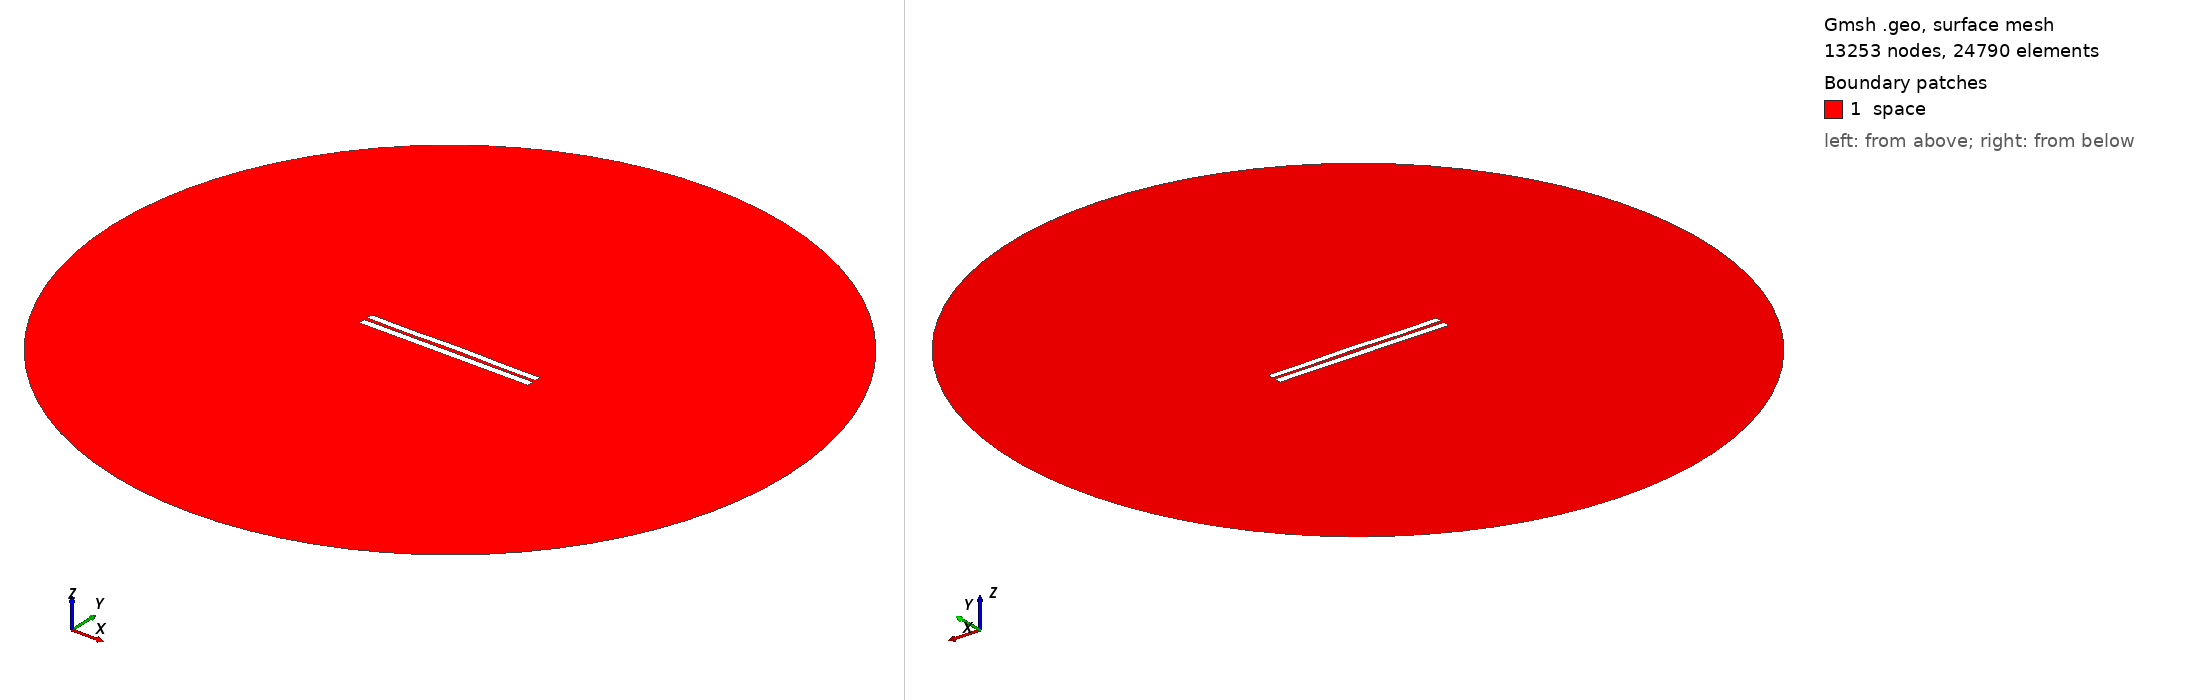

Gmsh geometry script, surface-meshed: 13253 nodes, 24790 surface elements. Boundary patches (legend numbers): 1 space. Left view from above one corner, right view from below the opposite corner. Legend entries are the model's physical surfaces. The drawing asked Gmsh for element sizes between 1% and 20% of the model's largest extent; the script's own settings can give other sizes.

=== 4456.geo (drawn) ===
//---------------------------------------
// Geometry kernel
//---------------------------------------

SetFactory("OpenCASCADE");



//---------------------------------------
// Parameters of the geometry
//---------------------------------------

// Overetch of the upper plate
overetch = 0.125;

// Distance between the plates
distance = 2.0;

// Discretization over the x axis (for the deformation)
nx = 50; 

// Length of the plate
L = 100 - overetch; 

// Number of modes
n = 4; 

// 1st mode coefficient
coeff(1) = -0.15;
beta(1) = 0.596864 * 3.1415926535 / L;

// 2nd mode coefficient
coeff(2) = 0.07499999999999998;
beta(2) = 1.49418 * 3.1415926535 / L;

// 3rd mode coefficient
coeff(3) = -0.075;
beta(3) = 2.50025 * 3.1415926535 / L;

// 4th mode coefficient
coeff(4) = -0.15;
beta(4) = 3.49999 * 3.1415926535 / L;



//---------------------------------------
// Upper plate (deformed rectangle)
//---------------------------------------

// Coordiantes of the upper plate
xmin = -50;
xmax = 50 - overetch;

// Height of the upper plate
yheight = 4 - 2 * overetch;

// Indexes of the points
UpperID[] = {};
LowerID[] = {};
LeftID[] = {};
RightID[] = {};

// Point index
p = 1;

// Horizontal edges
For i In {1:nx}
    x = xmin + (i-1)*(xmax - xmin)/(nx-1);

    y_bottom = distance / 2 + overetch;
    For j In {1:n}
        C = (Cosh(beta(j)*L) + Cos(beta(j)*L)) / (Sinh(beta(j)*L) + Sin(beta(j)*L));
        y_bottom  = y_bottom + coeff(j) * (Cosh(beta(j)*(x+50)) - Cos(beta(j)*(x+50)) - C * (Sinh(beta(j)*(x+50)) - Sin(beta(j)*(x+50))));
    EndFor

    y_top = y_bottom + yheight;

    Point(p) = {x, y_top, 0, 1.0};
    UpperID[i] = p;
    p = p + 1;

    Point(p) = {x, y_bottom, 0, 1.0};
    LowerID[i] = p;
    p = p + 1;
EndFor

// Create point lists
UpperPts[] = {}; LowerPts[] = {};
For i In {1:nx}
  UpperPts[] += {UpperID[i]};
  LowerPts[] += {LowerID[i]};
EndFor

// Build splines
Spline(1) = {UpperPts[]};
Spline(2) = {LowerPts[]};
Line(3) = {LowerPts[nx-1], UpperPts[nx-1]};
Line(4) = {LowerPts[0], UpperPts[0]};

// Build the plane surface
Curve Loop(1) = {2, 3, -1, -4};
Plane Surface(1) = {1};



//---------------------------------------
// Lower plate (rectangle)
//---------------------------------------

// Vertices
Point(1001) = {-50, -1, 0, 1.0};
Point(1002) = { 50, -1, 0, 1.0};
Point(1003) = { 50,  -5, 0, 1.0};
Point(1004) = {-50,  -5, 0, 1.0};

// Edges
Line(5) = {1001, 1002};
Line(6) = {1002, 1003};
Line(7) = {1003, 1004};
Line(8) = {1004, 1001};

// Plane surface
Line Loop(2) = {5, 6, 7, 8};
Plane Surface(2) = {2}; 



//---------------------------------------
// Outer (fictious) boundary
//---------------------------------------

// Points
Point(1005) = {0, 0, 0};       // Center
Point(1006) = {200, 0, 0};     // Start point
Point(1007) = {0, 200, 0};     // 90 degrees
Point(1008) = {-200, 0, 0};    // 180 degrees
Point(1009) = {0, -200, 0};    // 270 degrees

// Circle arcs (each needs start, center, end)
Circle(9) = {1006, 1005, 1007};
Circle(10) = {1007, 1005, 1008};
Circle(11) = {1008, 1005, 1009};
Circle(12) = {1009, 1005, 1006};

// Plane surface for the entire domain
Curve Loop(3) = {9, 10, 11, 12};
Surface(3) = {3};

// Subtract the plates from the whole domain to obtain the actual domain where we want to solve the equations
BooleanDifference{ Surface{3}; Delete; }{ Surface{1}; Surface{2}; Delete; }




//---------------------------------------
// Transfinite Lines/Curves
//---------------------------------------

// Set the number of points on the boundaries
r = 7;

// Plates
Transfinite Curve {1, 2} = 50*r Using Progression 1;
Transfinite Curve {3, 4} = 2*r Using Progression 1;
Transfinite Line {5, 7} = 50*r Using Progression 1;
Transfinite Line {6, 8} = 2*r Using Progression 1;

// Outer boundary
Transfinite Line {9, 10, 11, 12} = 20 Using Progression 1;



//---------------------------------------
// Physical groups
//---------------------------------------                

// Physical curves (boundaries)
Physical Line("force_segment", 10) = {2};
Physical Line("upper_plate", 11) = {1, 3, 4};
Physical Line("lower_plate", 12) = {5, 6, 7, 8};
Physical Line("boundary", 20) = {9, 10, 11, 12};

// Physical Surfaces
Physical Surface("space", 30) = {3};



//---------------------------------------
// 6. Generate the Mesh
//---------------------------------------

// 2D mesh generation
Mesh 2;
